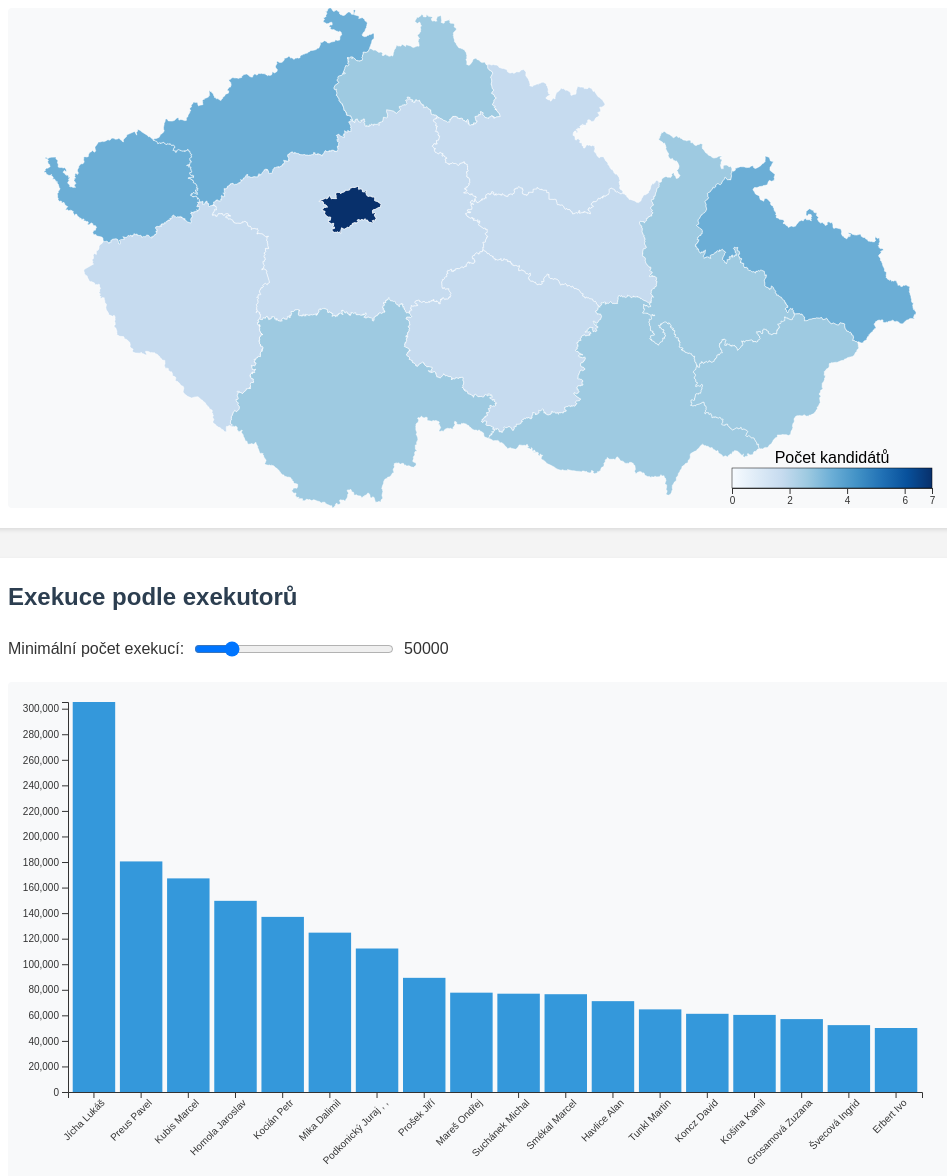
D3 v7 page, settled after 480 driven frames (8 s of simulated time); the page loaded 2 data file(s).


// ── script.js
// Global variables
let mapData = null;
let exekuceData = null;
let currentGranularity = 'kraje';

let min_exekuci = null;
let max_exekuci = null;

// Initialize the visualizations
async function init() {
    // Load data
    try {
        // Load map data based on current granularity
        mapData = await d3.json(`Geojson/${currentGranularity}_paq.geojson`);
        
        // Load exekuce data
        exekuceData = await d3.csv('Open-Data-soudni-exekutori.csv', d => ({
            name: d.urad.replace(/^.+:/, "").replace(/(?:Mgr\.|JUDr\.|Ing\.|Ph\.\s?D\.|LL\.M\.|Et Mgr\.|Bc\.)(?:\s*,\s*(?:Mgr\.|JUDr\.|Ing\.|Ph\.D\.|LL\.M\.|Et Mgr\.|Bc\.))*\s*/g, "").replace(/,/, "").trim(),  // Remove prefix and academic titles
            count: +d.exekuci,
            district: d.obvod
        }));

        min_exekuci = d3.min(exekuceData, d => d.count);
        max_exekuci = d3.max(exekuceData, d => d.count);

        // Initialize slider range
        let default_value = 50000;
        d3.select('#min-exekuce').attr('min', min_exekuci).attr('max', max_exekuci).attr('value', default_value);
        d3.select('#min-exekuce-value').text(default_value);
        
        // Initialize visualizations
        initMap();
        initBarChart();
        
        // Set up event listeners
        setupEventListeners();
    } catch (error) {
        console.error('Error loading data:', error);
    }
}

// Map visualization
function initMap() {
    const width = document.getElementById('map').clientWidth;
    const height = 500;
    
    const svg = d3.select('#map')
        .append('svg')
        .attr('width', width)
        .attr('height', height);
    
    // Create tooltip
    const tooltip = d3.select('body')
        .append('div')
        .attr('class', 'tooltip')
        .style('opacity', 0);
    
    // Create projection
    const projection = d3.geoMercator()
        .fitSize([width, height], mapData);
    
    const path = d3.geoPath().projection(projection);
    
    // Create color scale
    const colorScale = d3.scaleQuantize()
        .domain([0, d3.max(mapData.features, d => d.properties.KANDIDATU || 0)])
        .range(d3.schemeBlues[9]);
    
    // Draw map
    svg.append('g')
        .selectAll('path')
        .data(mapData.features)
        .enter()
        .append('path')
        .attr('d', path)
        .attr('fill', d => colorScale(d.properties.KANDIDATU || 0))
        .attr('stroke', '#fff')
        .attr('stroke-width', 0.5)
        .on('mouseover', function(event, d) {
            tooltip.transition()
                .duration(200)
                .style('opacity', .9);
            tooltip.html(`Region: ${d.properties.NAZEV}<br/>Kandidáti: ${d.properties.KANDIDATU || 0}`)
                .style('left', (event.pageX + 10) + 'px')
                .style('top', (event.pageY - 28) + 'px');
        })
        .on('mouseout', function() {
            tooltip.transition()
                .duration(500)
                .style('opacity', 0);
        });

    // Add color legend
    addColorLegend(svg, colorScale, width, height);
}

// Add color legend to the map
function addColorLegend(svg, colorScale, width, height) {
    const legendWidth = 200;
    const legendHeight = 20;
    const legendMargin = 20;
    
    // Create legend group
    const legend = svg.append('g')
        .attr('class', 'legend')
        .attr('transform', `translate(${width - legendWidth - legendMargin}, ${height - legendHeight - legendMargin})`);
    
    // Create gradient
    const gradient = legend.append('defs')
        .append('linearGradient')
        .attr('id', 'colorGradient')
        .attr('x1', '0%')
        .attr('y1', '0%')
        .attr('x2', '100%')
        .attr('y2', '0%');
    
    // Add gradient stops
    const domain = colorScale.domain();
    const range = colorScale.range();
    const step = (domain[1] - domain[0]) / (range.length - 1);
    
    range.forEach((color, i) => {
        gradient.append('stop')
            .attr('offset', `${(i / (range.length - 1)) * 100}%`)
            .attr('stop-color', color);
    });
    
    // Add gradient rectangle
    legend.append('rect')
        .attr('width', legendWidth)
        .attr('height', legendHeight)
        .style('fill', 'url(#colorGradient)')
        .style('stroke', '#000')
        .style('stroke-width', 0.5);
    
    // Add scale
    const xScale = d3.scaleLinear()
        .domain(domain)
        .range([0, legendWidth]);
    
    const xAxis = d3.axisBottom(xScale)
        .ticks(5)
        .tickValues([...d3.ticks(domain[0], domain[1], 3), domain[1]])  // Include domain endpoints and 3 intermediate ticks
        .tickFormat(d3.format(',.0f'));
    
    legend.append('g')
        .attr('transform', `translate(0, ${legendHeight})`)
        .call(xAxis);
    
    // Add title
    legend.append('text')
        .attr('x', legendWidth / 2)
        .attr('y', -5)
        .attr('text-anchor', 'middle')
        .text('Počet kandidátů');
}

// Bar chart visualization
function initBarChart() {
    const width = document.getElementById('bar-chart').clientWidth;
    const height = 500;
    const margin = {top: 20, right: 30, bottom: 90, left: 60};
    
    const svg = d3.select('#bar-chart')
        .append('svg')
        .attr('width', width)
        .attr('height', height);

    
    // Filter and sort data
    const filteredData = exekuceData
        .filter(d => d.count >= document.getElementById('min-exekuce').value)
        .sort((a, b) => b.count - a.count)
        .slice(0, 20); // Show top 20 exekutors
    
    // Create scales
    const x = d3.scaleBand()
        .domain(filteredData.map(d => d.name))
        .range([margin.left, width - margin.right])
        .padding(0.1);
    
    const y = d3.scaleLinear()
        .domain([0, d3.max(filteredData, d => d.count)])
        .range([height - margin.bottom, margin.top]);
    
    // Add axes
    svg.append('g')
        .attr('transform', `translate(0,${height - margin.bottom})`)
        .call(d3.axisBottom(x))
        .selectAll('text')
        .attr('transform', 'rotate(-45)')
        .style('text-anchor', 'end');
    
    svg.append('g')
        .attr('transform', `translate(${margin.left},0)`)
        .call(d3.axisLeft(y));
    
    // Add bars
    svg.selectAll('rect')
        .data(filteredData)
        .enter()
        .append('rect')
        .attr('x', d => x(d.name))
        .attr('y', d => y(d.count))
        .attr('width', x.bandwidth())
        .attr('height', d => height - margin.bottom - y(d.count))
        .attr('fill', '#3498db')
        .on('mouseover', function(event, d) {
            tooltip.transition()
                .duration(200)
                .style('opacity', .9);
            tooltip.html(`Exekutor: ${d.name}<br/>Počet exekucí: ${d.count.toLocaleString()}`)
                .style('left', (event.pageX + 10) + 'px')
                .style('top', (event.pageY - 28) + 'px');
        })
        .on('mouseout', function() {
            tooltip.transition()
                .duration(500)
                .style('opacity', 0);
        });
}

// Event listeners
function setupEventListeners() {
    // Map granularity buttons
    document.querySelectorAll('.granularity-btn').forEach(button => {
        button.addEventListener('click', async function() {
            document.querySelectorAll('.granularity-btn').forEach(btn => btn.classList.remove('active'));
            this.classList.add('active');
            currentGranularity = this.dataset.granularity;
            
            // Reload map data
            try {
                mapData = await d3.json(`Geojson/${currentGranularity}_paq.geojson`);
                d3.select('#map').select('svg').remove();
                initMap();
            } catch (error) {
                console.error('Error loading map data:', error);
            }
        });
    });
    
    // Exekuce slider
    document.getElementById('min-exekuce').addEventListener('input', function() {
        document.getElementById('min-exekuce-value').textContent = this.value;
        d3.select('#bar-chart').select('svg').remove();
        initBarChart();
    });
}

// Initialize when the page loads
document.addEventListener('DOMContentLoaded', init); 

### data: Open-Data-soudni-exekutori.csv
exekuci, urad, obvod, trojcisli
0, Soudní exekutor: Vlášek Václav, Mgr., Písek, 233
0, Soudní exekutor: Bartoš Martin, Mgr., Praha-západ, 232
7272, Soudní exekutor: Šmídl Martin, Mgr., Brno-město, 231
17578, Soudní exekutor: Porostlý Petr, Mgr., Ostrava-město, 230
156, Soudní exekutor: Daněk Jaroslav, Mgr. Bc…, Ústí nad Orlicí, 229
11967, Soudní exekutor: Kubena Martin, Mgr., Brno-město, 227
8331, Soudní Exekutor: Plášilová Kaufmanová Ha…, Praha 7, 228
1013, Soudní Exekutor: Hloch Petr, Mgr., Ostrava-město, 226
27264, Soudní exekutor: Nevěřilová Pavla, JUDr., Šumperk, 225
27573, Soudní exekutor: Říhová Andrea, Mgr. LL.…, Kladno, 223
10828, Soudní Exekutor: Slušná Jana, Mgr., Praha 10, 222
17547, Soudní Exekutor: Tintěra Pavel, Mgr., Rakovník, 221
76937, Soudní Exekutor: Suchánek Michal, Mgr., Praha 9, 220
12296, Soudní Exekutor: Effenberger Jakub, Mgr., Kolín, 219
710, Soudní Exekutor: Vrána Jan, Mgr. Ing., Praha 3, 218
2590, Soudní Exekutor: Tunkl Tomáš, Mgr., Český Krumlov, 217
2345, Soudní Exekutor: Dusílková Ochmannová Le…, Praha 2, 216
1889, Soudní Exekutor: Brančík Ctibor, Mgr., Zlín, 215
1855, Soudní Exekutor: Škorpil Jan, Mgr., České Budějovice, 213
2820, Soudní Exekutor: Smola Erik, JUDr., Strakonice, 212
18827, Soudní Exekutor: Pelikán Petr, Mgr., Pardubice, 211
1174, Soudní Exekutor: Jeřelová Marie, Mgr., Blansko, 210
14484, Soudní Exekutor: Slavíček Tomáš, Mgr., Louny, 208
14257, Soudní Exekutor: Popková Magdaléna, Mgr., Liberec, 209
19335, Soudní Exekutor: Jarková Jana, JUDr., Zlín, 207
3293, Soudní Exekutor: Bolom David, Mgr., Nový Jičín, 205
20954, Soudní Exekutor: Škarpa Jan, Mgr., Praha 4, 206
180462, Soudní Exekutor: Preus Pavel, Mgr., Praha 8, 204
23543, Soudní Exekutor: Štika Martin, JUDr. Ing…, Hradec Králové, 202
305241, Soudní Exekutor: Jícha Lukáš, JUDr., Přerov, 203
16759, Soudní Exekutor: Struminský Pavel, Mgr., Karviná, 201
3685, Soudní Exekutor: Březinová Blanka, Mgr., Bruntál, 200
4230, Soudní Exekutor: Skácel Pavel, Mgr., Vsetín, 199
10263, Soudní Exekutor: Schafferová Jaroslava, …, Brno-venkov, 198
22635, Soudní Exekutor: Valenta Jan, Mgr., Olomouc, 196
2418, Soudní Exekutor: Mohyla René, Mgr., Přerov, 187
71102, Soudní Exekutor: Havlice Alan, JUDr., Jeseník, 197
8162, Soudní Exekutor: Voborník Tomáš, Mgr., Pardubice, 195
10878, Soudní Exekutor: Brychta Bohumil, Mgr., Rychnov nad Kněžnou, 194
21565, Soudní Exekutor: Leskovjan Jiří, JUDr. E…, Praha 4, 189
37436, Soudní Exekutor: Koutníková Eva, JUDr., Znojmo, 193
9486, Soudní Exekutor: Šůstek Svatopluk, Mgr., Olomouc, 185
985, Soudní Exekutor: Roubal Martin, Mgr., Jindřichův Hradec, 188
4537, Soudní Exekutor: Janečka Jiří, JUDr. Ph.…, Plzeň-jih, 178
13692, Soudní Exekutor: Svoboda Ondřej, Mgr., Praha 9, 184
5768, Soudní Exekutor: Havlová Martina, Mgr., Praha 10, 183
2786, Soudní Exekutor: Kalistová Jana, Mgr., Praha 8, 182
57051, Soudní Exekutor: Grosamová Zuzana, Mgr., Praha 6, 180
6230, Soudní Exekutor: Ráček Zdeněk, Mgr., Žďár nad Sázavou, 179
4453, Soudní Exekutor: Jenerál Marek, Mgr., Zlín, 177
13444, Soudní Exekutor: Lavička Josef, JUDr., Cheb, 176
3002, Soudní Exekutor: Horák Martin, Mgr., Tábor, 173
35923, Soudní Exekutor: Valentová Lucie, Mgr., Brno-město, 169
2162, Soudní Exekutor: Bursa Aleš, Mgr., Mladá Boleslav, 172
15337, Soudní Exekutor: Kiselová Simona, Mgr., Karviná, 171
4693, Soudní Exekutor: Vychopňová Iva, JUDr., Benešov, 170
14247, Soudní Exekutor: Micka Petr, Mgr., Rokycany, 168
37329, Soudní Exekutor: Ivanko Igor, JUDr., Praha 10, 167
10920, Soudní Exekutor: Šticha Jan, Mgr., Domažlice, 165
1195, Soudní Exekutor: Kohoutek Predrag, Mgr., Tábor, 152
... 105 more rows